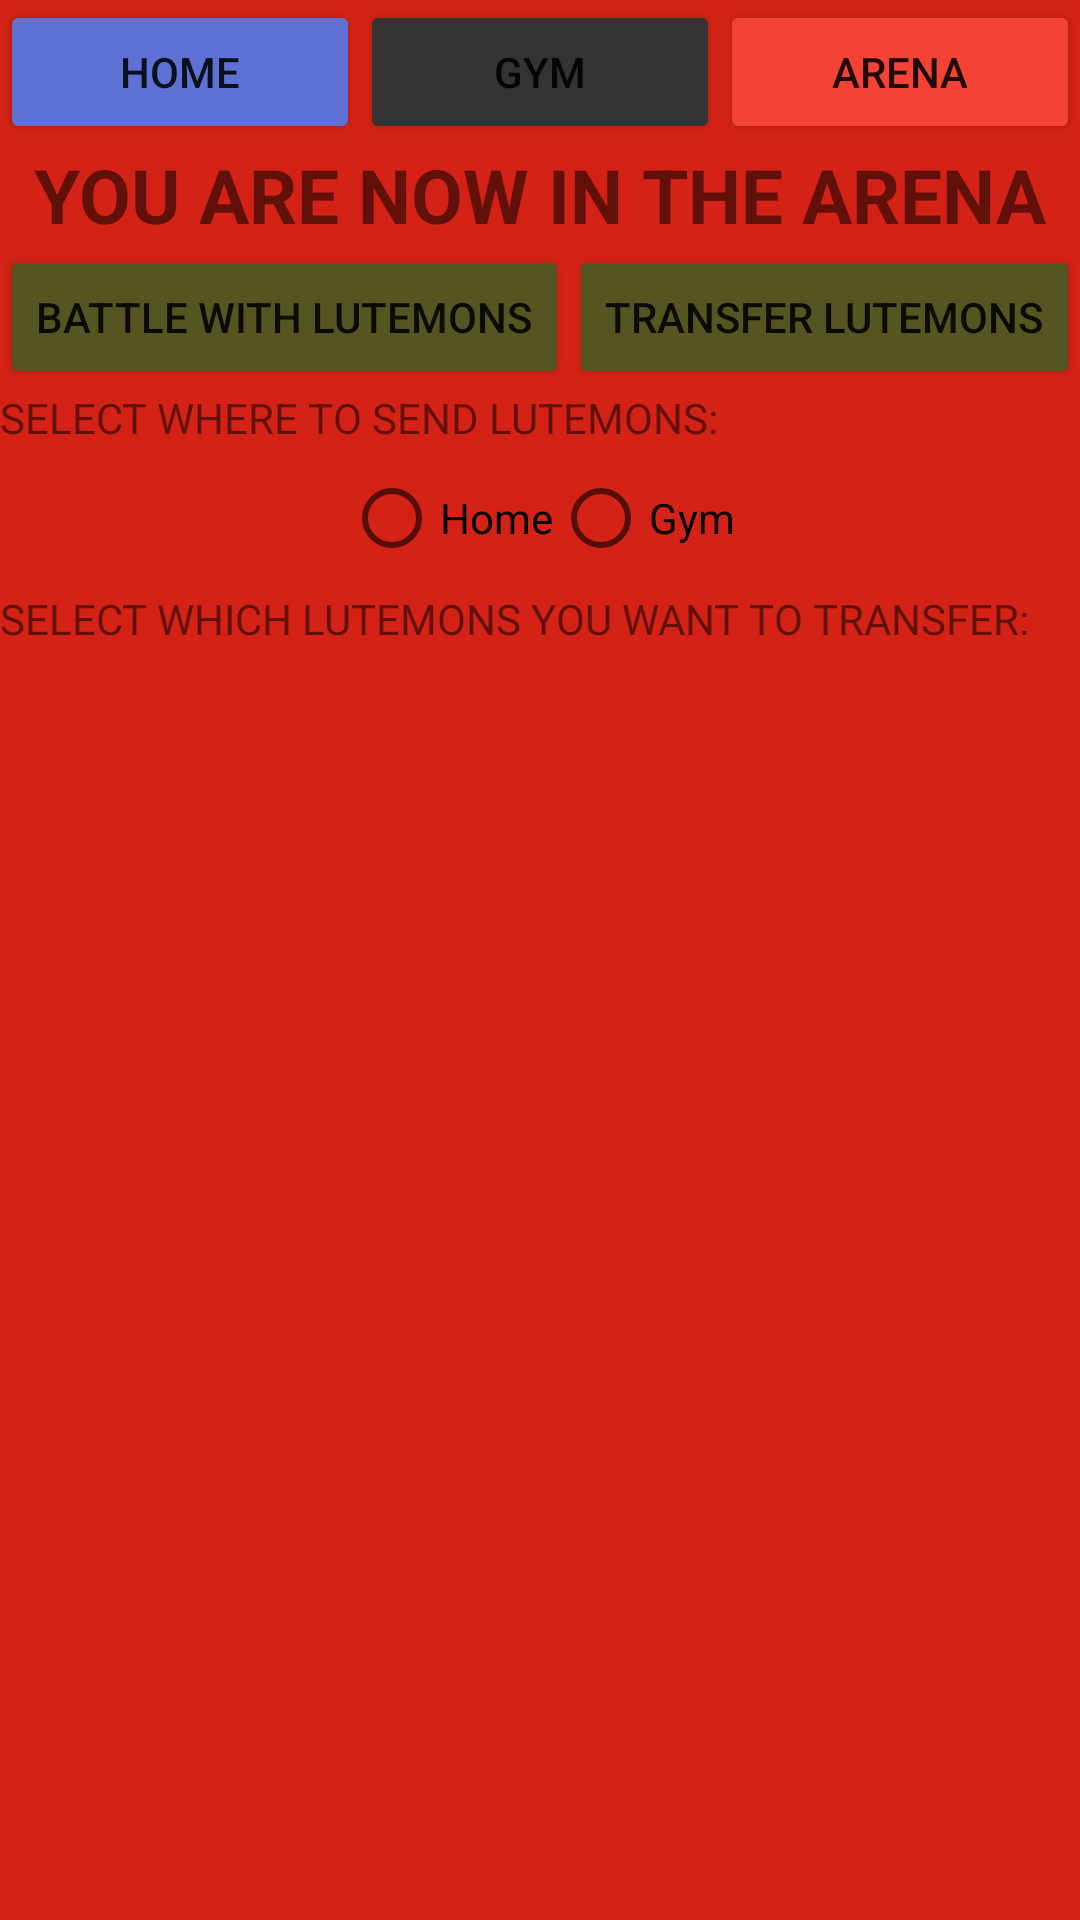

Produce the Android XML layout that renders to this screen, including the resource entries it uses.
<!-- AndroidManifest.xml: application theme Theme.LutemonGame -->
<!-- res/layout/activity_arena.xml -->
<?xml version="1.0" encoding="utf-8"?>
<androidx.constraintlayout.widget.ConstraintLayout xmlns:android="http://schemas.android.com/apk/res/android"
    xmlns:app="http://schemas.android.com/apk/res-auto"
    xmlns:tools="http://schemas.android.com/tools"
    android:layout_width="match_parent"
    android:layout_height="match_parent"
    tools:context=".ArenaActivity">

    <LinearLayout
        android:layout_width="0dp"
        android:layout_height="0dp"
        android:background="#D42316"
        android:orientation="vertical"
        app:layout_constraintBottom_toBottomOf="parent"
        app:layout_constraintEnd_toEndOf="parent"
        app:layout_constraintStart_toStartOf="parent"
        app:layout_constraintTop_toTopOf="parent">

        <LinearLayout
            android:layout_width="match_parent"
            android:layout_height="wrap_content"
            android:orientation="horizontal">

            <Button
                android:id="@+id/btnHome"
                android:layout_width="wrap_content"
                android:layout_height="wrap_content"
                android:layout_weight="1"
                android:backgroundTint="#5F71D5"
                android:onClick="switchToHome"
                android:text="HOME" />

            <Button
                android:id="@+id/btnTrainingArea"
                android:layout_width="wrap_content"
                android:layout_height="wrap_content"
                android:layout_weight="1"
                android:backgroundTint="#333"
                android:onClick="switchToGym"
                android:text="GYM" />

            <Button
                android:id="@+id/btnArena"
                android:layout_width="wrap_content"
                android:layout_height="wrap_content"
                android:layout_weight="1"
                android:backgroundTint="#F44336"
                android:text="ARENA" />

        </LinearLayout>

        <TextView
            android:id="@+id/textView"
            android:layout_width="wrap_content"
            android:layout_height="wrap_content"
            android:layout_gravity="center"
            android:text="YOU ARE NOW IN THE ARENA"
            android:textSize="25sp"
            android:textStyle="bold" />

        <LinearLayout
            android:layout_width="match_parent"
            android:layout_height="wrap_content"
            android:orientation="horizontal">

            <Button
                android:id="@+id/btnBattleLutemon"
                android:layout_width="wrap_content"
                android:layout_height="wrap_content"
                android:layout_weight="1"
                android:backgroundTint="#552"
                android:onClick="showLutemonFight"
                android:text="BATTLE WITH LUTEMONS" />

            <Button
                android:id="@+id/button6"
                android:layout_width="wrap_content"
                android:layout_height="wrap_content"
                android:layout_weight="1"
                android:backgroundTint="#552"
                android:onClick="sendTo"
                android:text="TRANSFER LUTEMONS" />
        </LinearLayout>

        <TextView
            android:id="@+id/textView5"
            android:layout_width="match_parent"
            android:layout_height="wrap_content"
            android:text="SELECT WHERE TO SEND LUTEMONS:" />

        <RadioGroup
            android:id="@+id/rgSendFromArena"
            android:layout_width="match_parent"
            android:layout_height="wrap_content"
            android:gravity="center"
            android:orientation="horizontal">

            <RadioButton
                android:id="@+id/rbSendHome"
                android:layout_width="wrap_content"
                android:layout_height="wrap_content"
                android:text="Home" />

            <RadioButton
                android:id="@+id/rbSendGym"
                android:layout_width="wrap_content"
                android:layout_height="wrap_content"
                android:text="Gym" />
        </RadioGroup>

        <TextView
            android:id="@+id/textView2"
            android:layout_width="match_parent"
            android:layout_height="wrap_content"
            android:text="SELECT WHICH LUTEMONS YOU WANT TO TRANSFER:" />

        <androidx.recyclerview.widget.RecyclerView
            android:id="@+id/idRVArena"
            android:layout_width="match_parent"
            android:layout_height="match_parent" />
    </LinearLayout>
</androidx.constraintlayout.widget.ConstraintLayout>
<!-- resources referenced by this layout -->
<resources>
  <style name="Theme.LutemonGame" parent="Theme.MaterialComponents.DayNight.DarkActionBar">
          
          <item name="colorPrimary">@color/purple_500</item>
          <item name="colorPrimaryVariant">@color/purple_700</item>
          <item name="colorOnPrimary">@color/white</item>
          
          <item name="colorSecondary">@color/teal_200</item>
          <item name="colorSecondaryVariant">@color/teal_700</item>
          <item name="colorOnSecondary">@color/black</item>
          
          <item name="android:statusBarColor">?attr/colorPrimaryVariant</item>
          
      </style>
  <color name="purple_500">#FF6200EE</color>
  <color name="purple_700">#FF3700B3</color>
  <color name="white">#FFFFFFFF</color>
  <color name="teal_200">#FF03DAC5</color>
  <color name="teal_700">#FF018786</color>
  <color name="black">#FF000000</color>
</resources>
